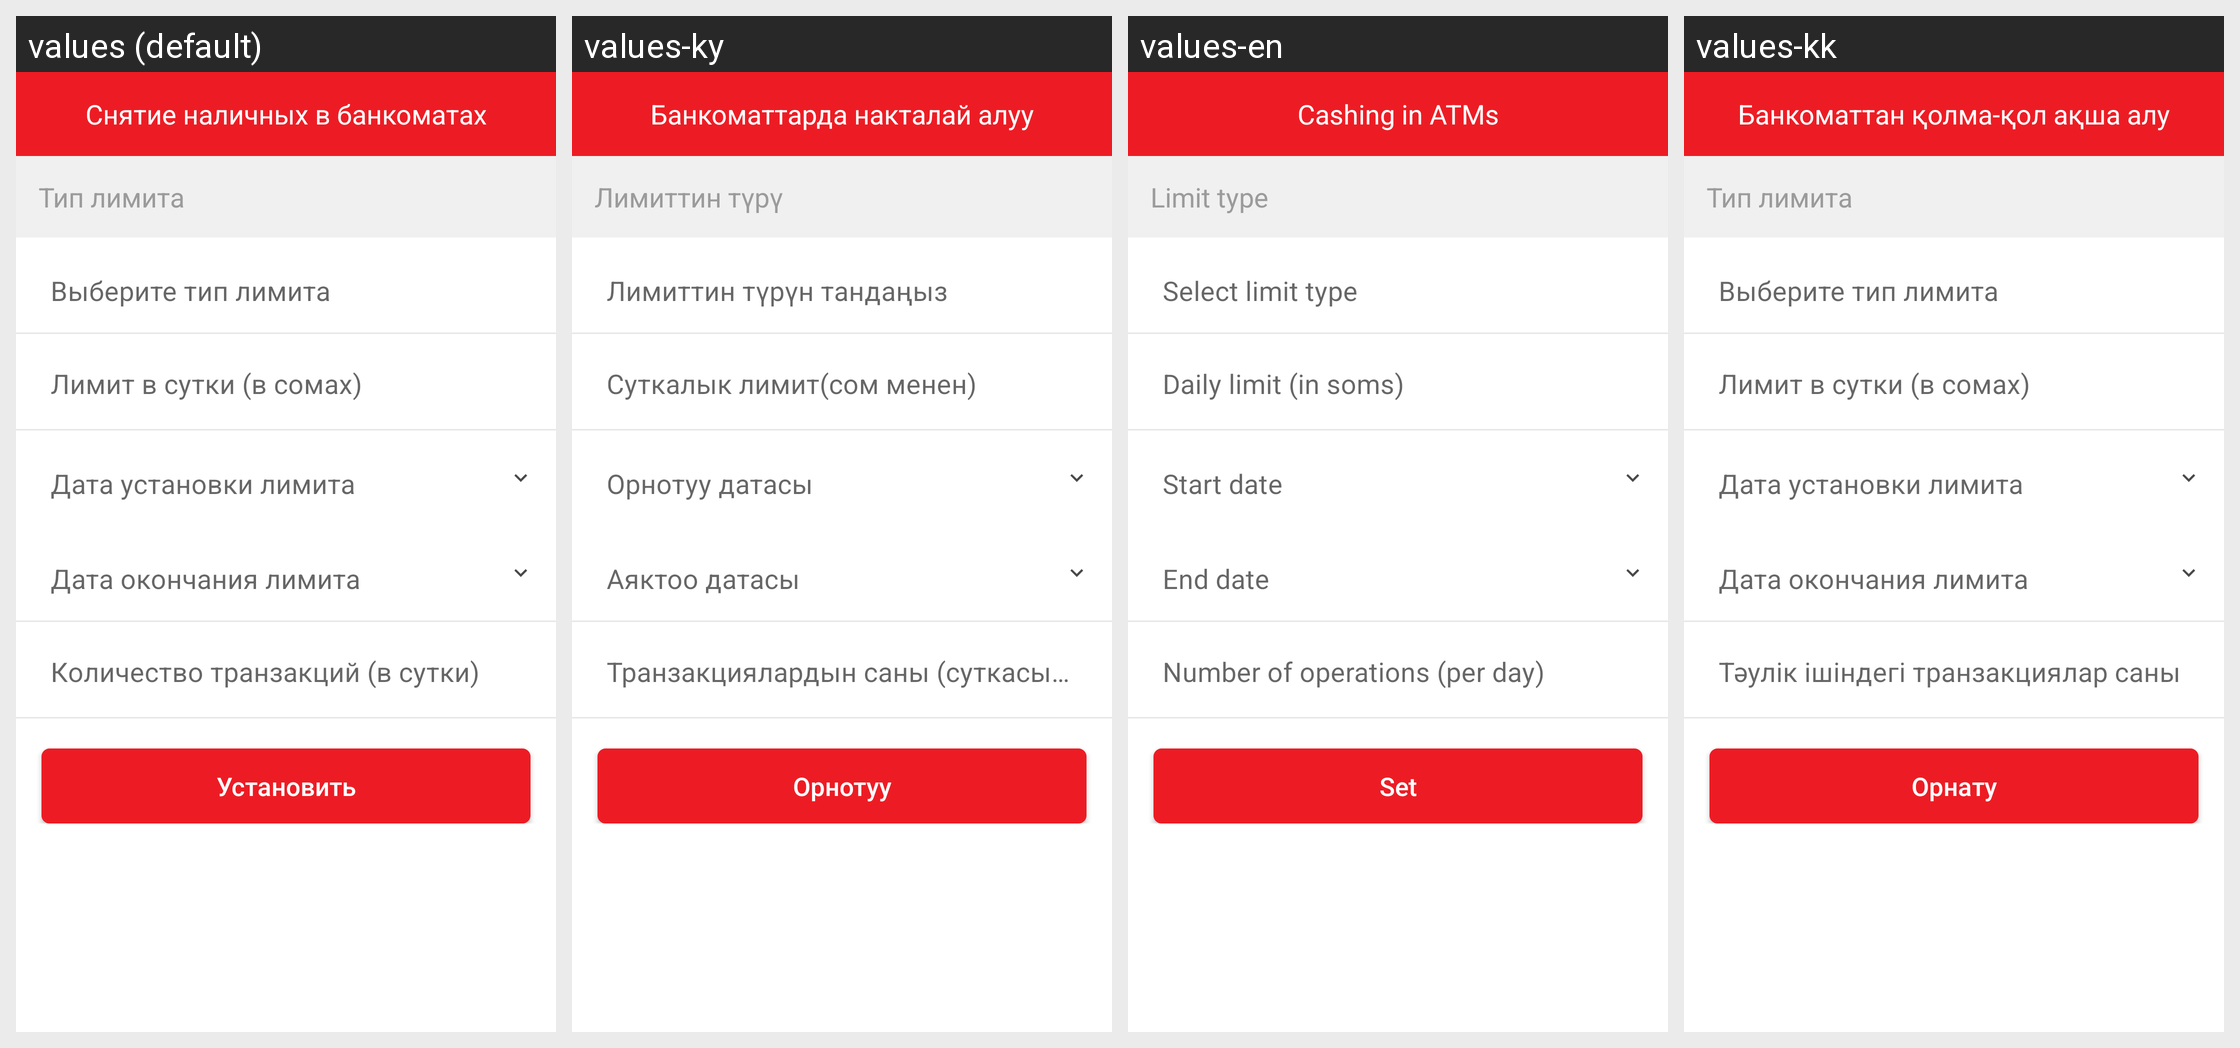

The Android screen above is rendered under several locales of the same app. Produce the string resources it draws, with the default and per-locale values.
Android screen res/layout/fragment_card_limit.xml rendered under 4 locales, left to right: values (default), values-ky, values-en, values-kk. Device: Nexus 5 (rendered at 1080×1920; each locale shown at half size, 540×960, under a caption strip naming it); theme AppTheme.
Strings drawn on this screen, with the default value and each locale's value (text and hints the layout hard-codes, and strings that could not be matched under every locale, appear in the picture but are not listed):

Cash_withdrawal
  values: Снятие наличныx в банкоматах
  values-ky: Банкоматтарда накталай алуу
  values-en: Cashing in ATMs
  values-kk: Банкоматтан қолма-қол ақша алу

limit_type
  values: Тип лимита
  values-ky: Лимиттин түрү
  values-en: Limit type
  values-kk: Тип лимита  [not translated; the default value is used]

select_limit_type
  values: Выберите тип лимита
  values-ky: Лимиттин түрүн тандаңыз
  values-en: Select limit type
  values-kk: Выберите тип лимита  [not translated; the default value is used]

limit_daySOM
  values: Лимит в сутки (в сомах)
  values-ky: Суткалык лимит(сом менен)
  values-en: Daily limit (in soms)
  values-kk: Лимит в сутки (в сомах)  [not translated; the default value is used]

set_limit_start_date
  values: Дата установки лимита
  values-ky: Орнотуу датасы
  values-en: Start date
  values-kk: Дата установки лимита  [not translated; the default value is used]

set_limit_end_date
  values: Дата окончания лимита
  values-ky: Аяктоо датасы
  values-en: End date
  values-kk: Дата окончания лимита  [not translated; the default value is used]

count_trank_day
  values: Количество транзакций (в сутки)
  values-ky: Транзакциялардын саны (суткасына)
  values-en: Number of operations (per day)
  values-kk: Тәулік ішіндегі транзакциялар саны

establish
  values: Установить
  values-ky: Орнотуу
  values-en: Set
  values-kk: Орнату
